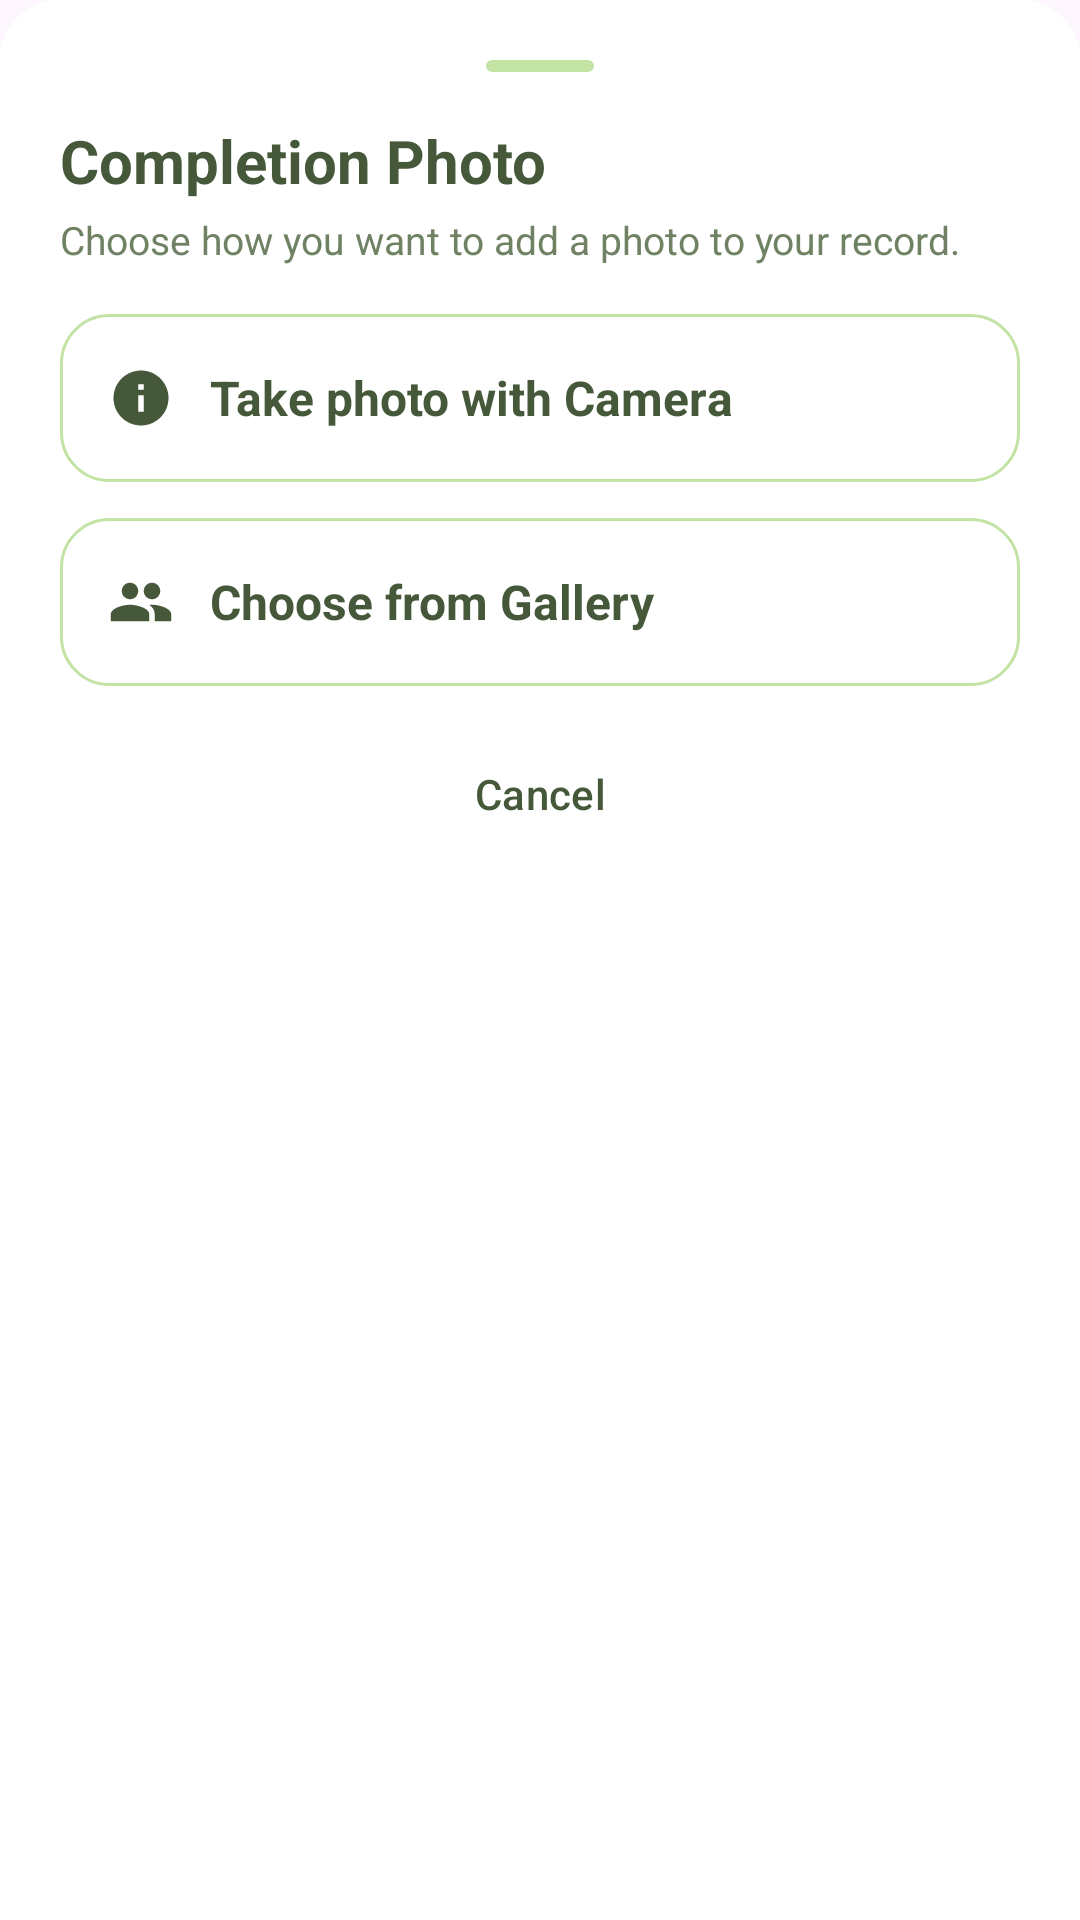

Here is an Android app screen rendered from its layout file. Give the layout XML and the strings, colors and styles it references.
<!-- AndroidManifest.xml: application theme Theme.FocusTrace -->
<!-- res/layout/bottom_sheet_photo_source.xml -->
<?xml version="1.0" encoding="utf-8"?>
<LinearLayout xmlns:android="http://schemas.android.com/apk/res/android"
    xmlns:app="http://schemas.android.com/apk/res-auto"
    android:layout_width="match_parent"
    android:layout_height="wrap_content"
    android:background="@drawable/bg_bottom_sheet"
    android:orientation="vertical"
    android:padding="20dp">

    <View
        android:layout_width="36dp"
        android:layout_height="4dp"
        android:layout_gravity="center_horizontal"
        android:layout_marginBottom="16dp"
        android:background="@drawable/bg_status_badge"
        android:backgroundTint="@color/focus_border_green" />

    <TextView
        android:layout_width="match_parent"
        android:layout_height="wrap_content"
        android:text="Completion Photo"
        android:textColor="@color/focus_text_dark"
        android:textSize="20sp"
        android:textStyle="bold" />

    <TextView
        android:layout_width="match_parent"
        android:layout_height="wrap_content"
        android:layout_marginTop="4dp"
        android:text="Choose how you want to add a photo to your record."
        android:textColor="@color/focus_text_secondary"
        android:textSize="13sp" />

    <LinearLayout
        android:id="@+id/btn_option_camera"
        android:layout_width="match_parent"
        android:layout_height="56dp"
        android:layout_marginTop="16dp"
        android:background="@drawable/bg_rounded_card_white"
        android:clickable="true"
        android:focusable="true"
        android:gravity="center_vertical"
        android:orientation="horizontal"
        android:paddingHorizontal="16dp">

        <ImageView
            android:layout_width="22dp"
            android:layout_height="22dp"
            android:contentDescription="Camera"
            android:src="@drawable/ic_info"
            app:tint="@color/focus_text_dark" />

        <TextView
            android:layout_width="wrap_content"
            android:layout_height="wrap_content"
            android:layout_marginStart="12dp"
            android:text="Take photo with Camera"
            android:textColor="@color/focus_text_dark"
            android:textSize="16sp"
            android:textStyle="bold" />
    </LinearLayout>

    <LinearLayout
        android:id="@+id/btn_option_gallery"
        android:layout_width="match_parent"
        android:layout_height="56dp"
        android:layout_marginTop="12dp"
        android:background="@drawable/bg_rounded_card_white"
        android:clickable="true"
        android:focusable="true"
        android:gravity="center_vertical"
        android:orientation="horizontal"
        android:paddingHorizontal="16dp">

        <ImageView
            android:layout_width="22dp"
            android:layout_height="22dp"
            android:contentDescription="Gallery"
            android:src="@drawable/ic_journal"
            app:tint="@color/focus_text_dark" />

        <TextView
            android:layout_width="wrap_content"
            android:layout_height="wrap_content"
            android:layout_marginStart="12dp"
            android:text="Choose from Gallery"
            android:textColor="@color/focus_text_dark"
            android:textSize="16sp"
            android:textStyle="bold" />
    </LinearLayout>

    <com.google.android.material.button.MaterialButton
        android:id="@+id/btn_cancel_photo"
        style="@style/Widget.Material3.Button.TextButton"
        android:layout_width="match_parent"
        android:layout_height="wrap_content"
        android:layout_marginTop="12dp"
        android:text="Cancel"
        android:textColor="@color/focus_text_dark" />

</LinearLayout>
<!-- resources referenced by this layout -->
<resources>
  <color name="focus_border_green">#C2E3A4</color>
  <color name="focus_text_dark">#45593A</color>
  <color name="focus_text_secondary">#708264</color>
  <!-- drawable bg_bottom_sheet (drawable) -->
  <?xml version="1.0" encoding="utf-8"?>
  <shape xmlns:android="http://schemas.android.com/apk/res/android"
      android:shape="rectangle">
      <solid android:color="@color/focus_surface_white" />
      <corners
          android:topLeftRadius="20dp"
          android:topRightRadius="20dp" />
  </shape>
  <!-- drawable bg_rounded_card_white (drawable) -->
  <?xml version="1.0" encoding="utf-8"?>
  <shape xmlns:android="http://schemas.android.com/apk/res/android"
      android:shape="rectangle">
      <solid android:color="@color/focus_surface_white" />
      <stroke
          android:width="1dp"
          android:color="@color/focus_border_green" />
      <corners android:radius="16dp" />
  </shape>
  <!-- drawable bg_status_badge (drawable) -->
  <?xml version="1.0" encoding="utf-8"?>
  <shape xmlns:android="http://schemas.android.com/apk/res/android"
      android:shape="rectangle">
      <solid android:color="@color/focus_surface_white" />
      <stroke
          android:width="1dp"
          android:color="@color/focus_border_green" />
      <corners android:radius="100dp" />
  </shape>
  <!-- drawable ic_info (drawable) -->
  <vector xmlns:android="http://schemas.android.com/apk/res/android"
      android:width="24dp"
      android:height="24dp"
      android:viewportWidth="24"
      android:viewportHeight="24">
    <path
        android:fillColor="#45593A"
        android:pathData="M12,2C6.48,2 2,6.48 2,12s4.48,10 10,10 10,-4.48 10,-10S17.52,2 12,2zm1,15h-2v-6h2v6zm0,-8h-2V7h2v2z"/>
  </vector>
  <!-- drawable ic_journal (drawable) -->
  <vector xmlns:android="http://schemas.android.com/apk/res/android"
      android:width="24dp"
      android:height="24dp"
      android:viewportWidth="24"
      android:viewportHeight="24">
    <path
        android:fillColor="#45593A"
        android:pathData="M16,11c1.66,0 2.99,-1.34 2.99,-3S17.66,5 16,5s-3,1.34 -3,3 1.34,3 3,3zm-8,0c1.66,0 2.99,-1.34 2.99,-3S9.66,5 8,5 5,6.34 5,8s1.34,3 3,3zm0,2c-2.33,0 -7,1.17 -7,3.5V19h14v-2.5c0,-2.33 -4.67,-3.5 -7,-3.5zm8,0c-0.29,0 -0.62,0.02 -0.97,0.05 1.16,0.84 1.97,1.97 1.97,3.45V19h6v-2.5c0,-2.33 -4.67,-3.5 -7,-3.5z"/>
  </vector>
  <style name="Theme.FocusTrace" parent="Base.Theme.FocusTrace" />
  <color name="focus_surface_white">#FFFFFF</color>
  <style name="Base.Theme.FocusTrace" parent="Theme.Material3.DayNight.NoActionBar">
          
          
      </style>
</resources>
